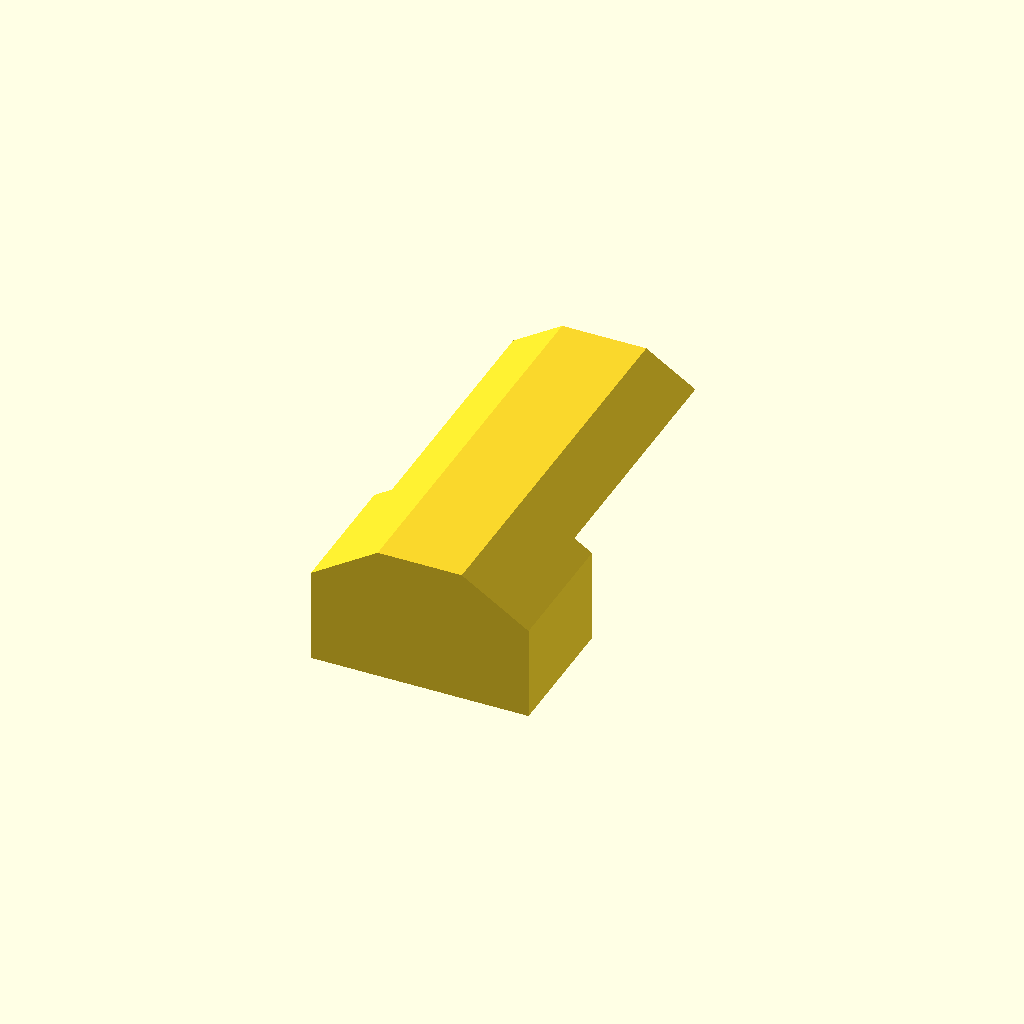
Cell 1: rendered with the file's own defaults.
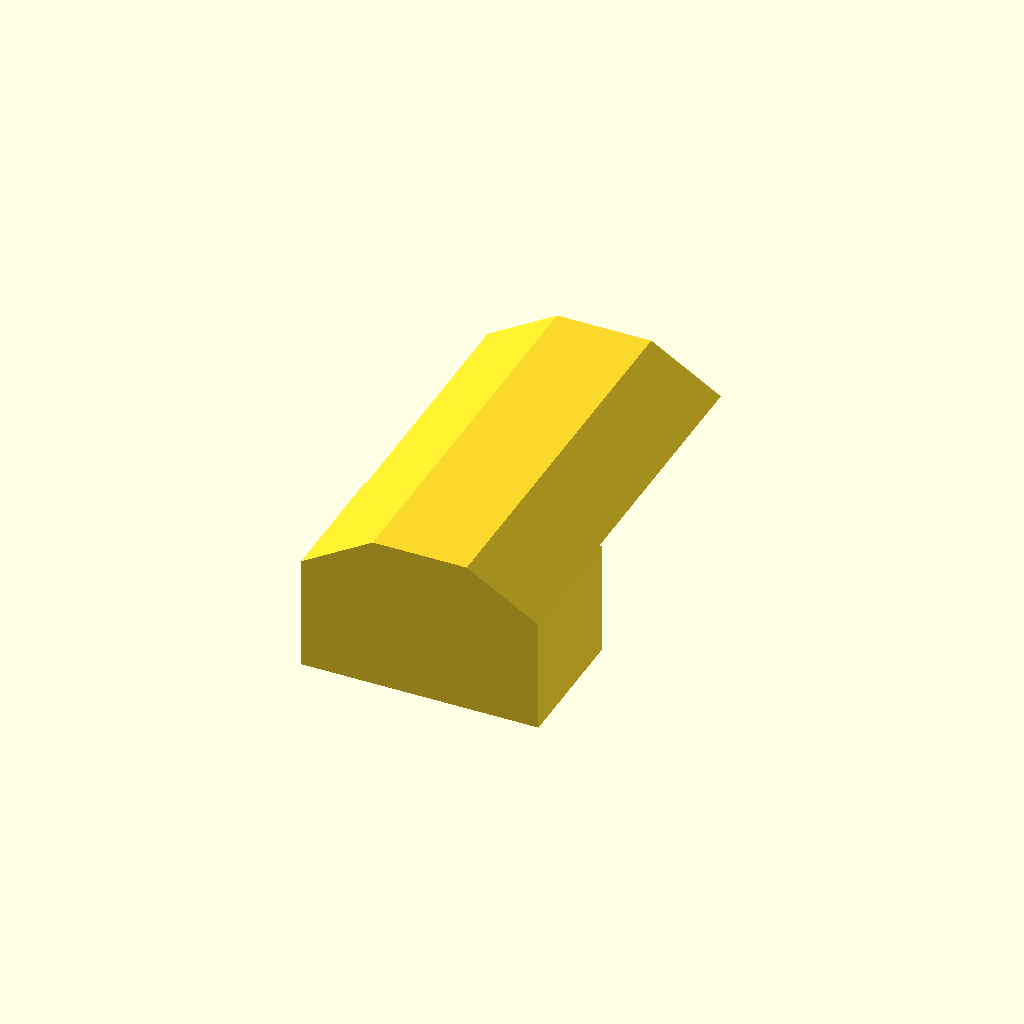
Cell 2: the same model with t = 4.
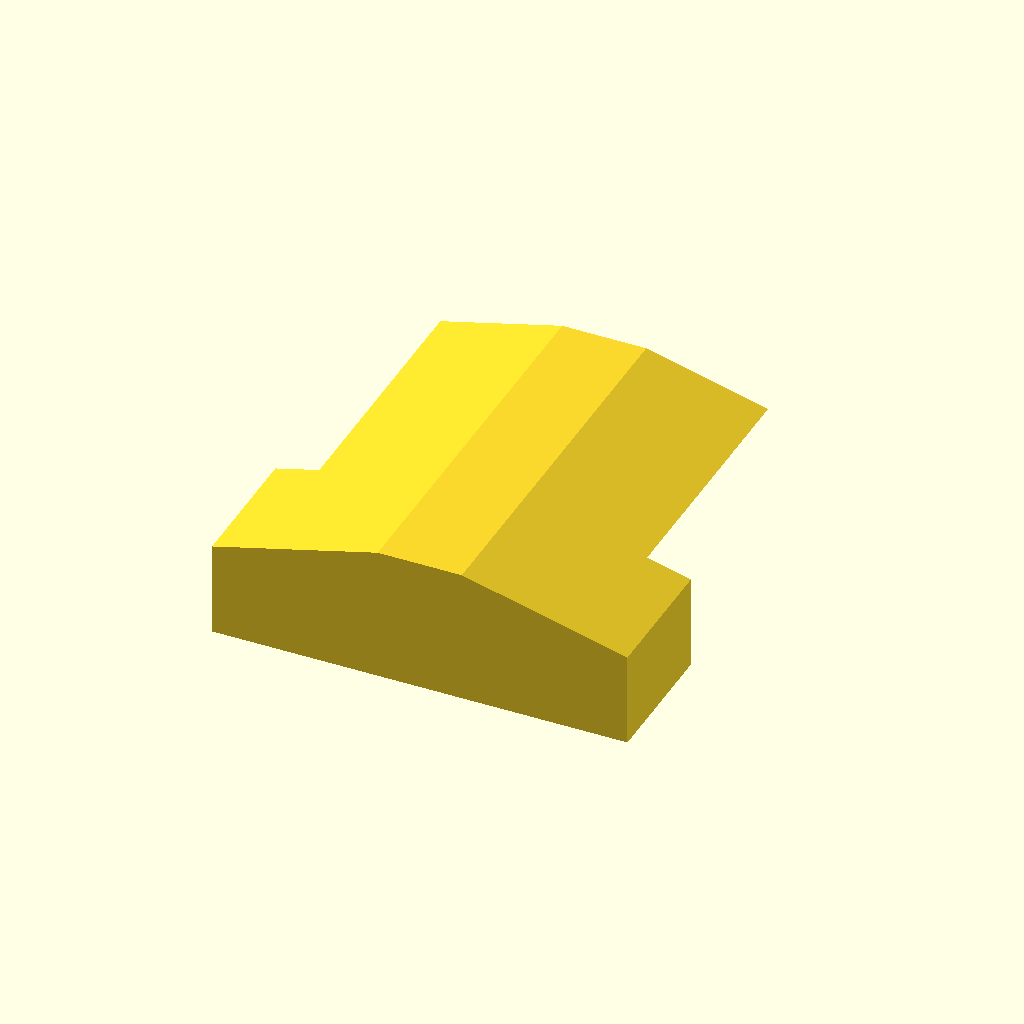
Cell 3: w1 = 80 (everything else at default).
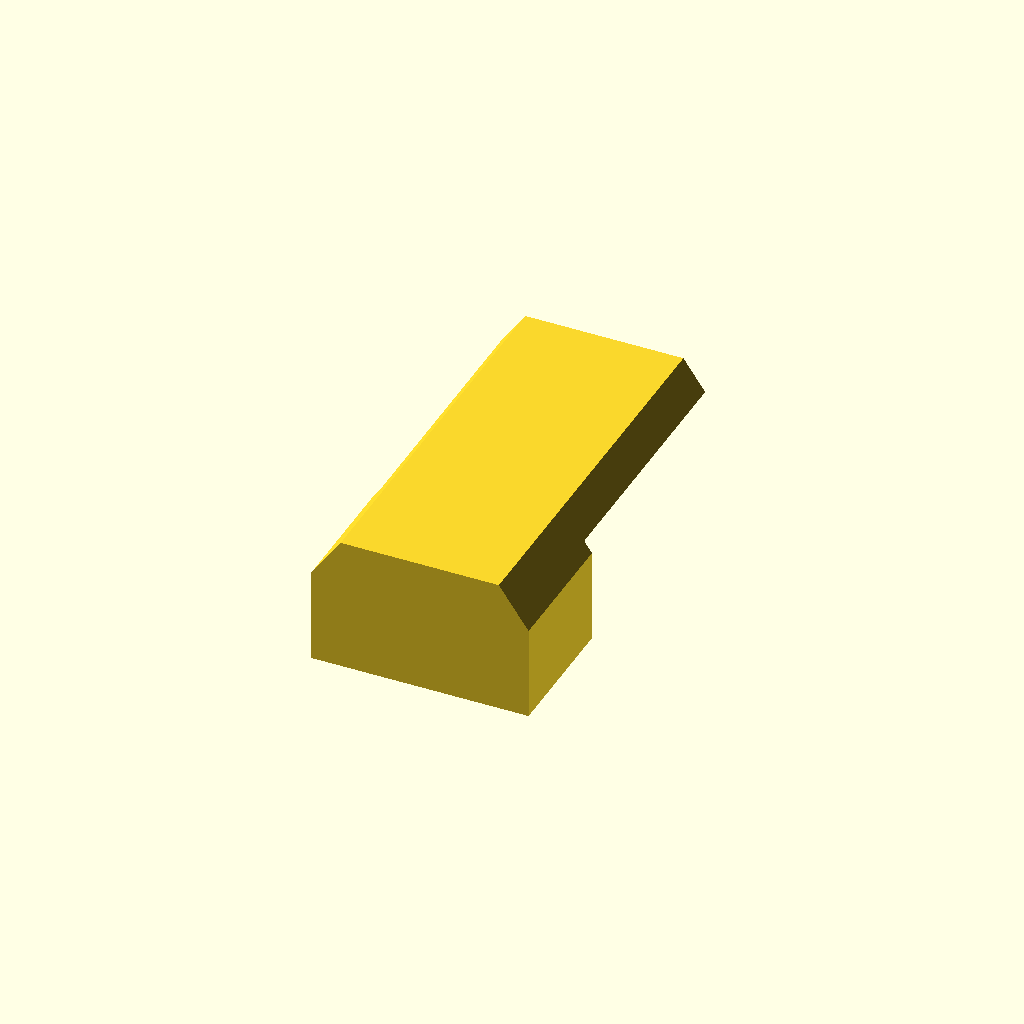
Cell 4 — w2 set to 30, the other parameters unchanged.
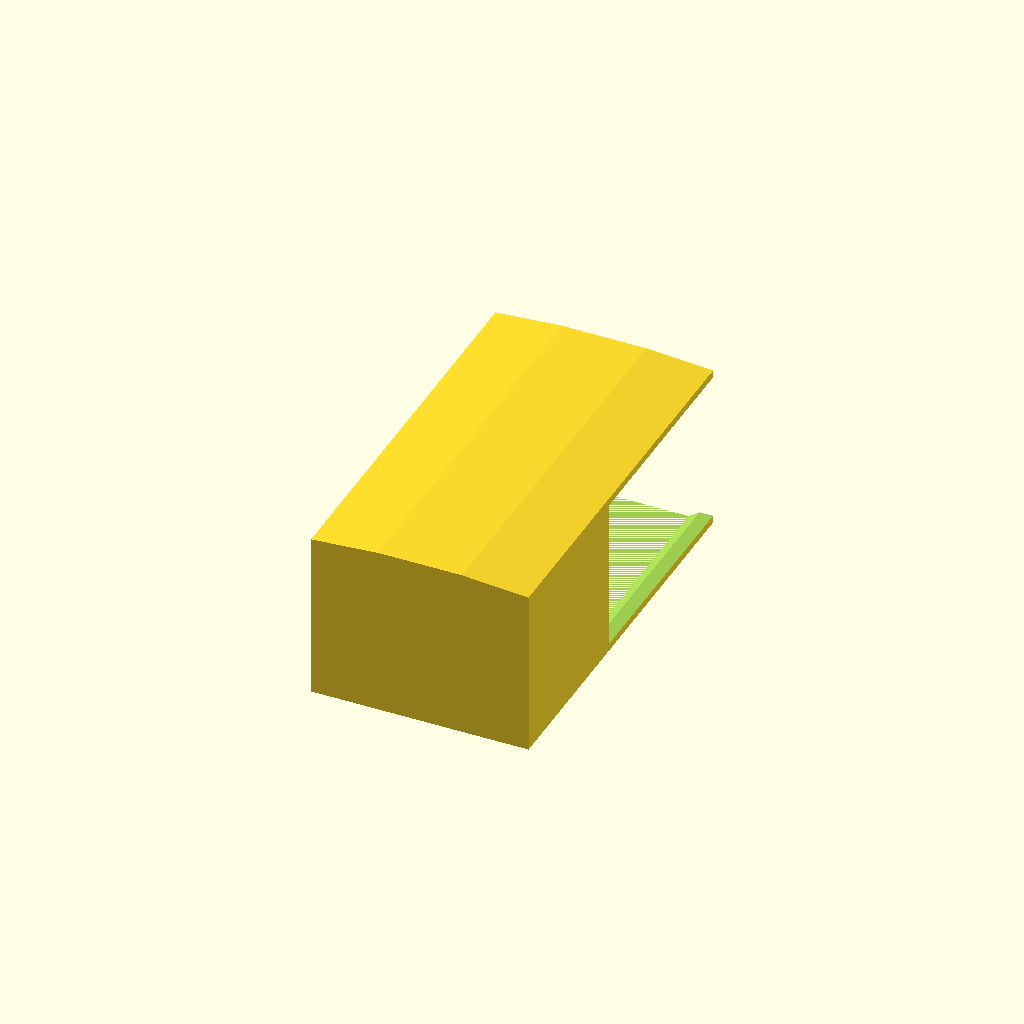
Cell 5 — h1 set to 30, the other parameters unchanged.
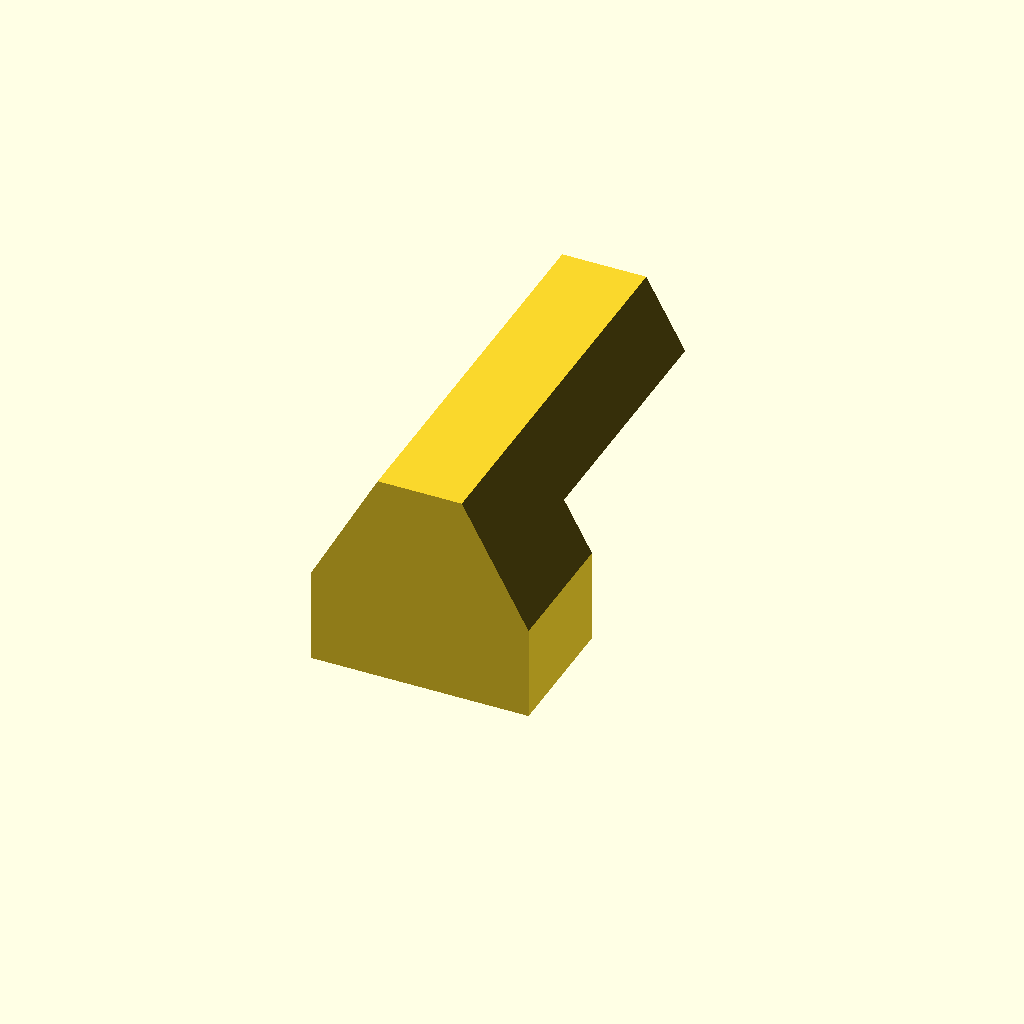
Cell 6: the same model with h2 = 32.
One fixed orthographic camera (rotation 55°, 0°, 25°; colour scheme Cornfield) for every cell.
OpenSCAD source file inputs/thingiverse/thing-2449728/files/softjaws.scad:
//use <./sc.scad>
t=2;
w1=40;
w2=15;
h1=15;
h2=16;
d1=20;
d2=80;
D(){hull(){
    Cu(w1+2*t,d2,h1+2*t);Tz(h2-h1/2)Cu(w2+t,d2,h1+2*t);}
    Ty(t)hull(){Cu(w1,d2,h1);Tz(h2-h1/2)Cu(w2,d2,h1);}
    Ty(d1)Cu(w1+3*t,d2-h1,h2+h1/2);
    T(0,t,-h1/2-t)hull(){Cu(w1-3*t,d2,0.001);Tz(t)Cu(w1,d2,0.001);}
    }
    
    // ShortCuts.scad 
// Autor: Rudolf Huttary, Berlin 2015
//
$fn = 50; 


//show_examples(); 

module show_examples()
	place_in_rect(30, 30)
	{
		Cy(h = 10); 
		CyH(h = 10); 
		CyH(h = 10, w = 30); 
		CyS(h = 10); 
		CyS(h = 10, w1 = 25, w2 = 75); 
		Cu(10); 
		Ri(h = 10); 
		RiH(h = 10); 
		RiS(h = 10, w1 = 10); 
		RiS(h = 10, w1 = 30, w2 = 300); 
		Sp(); 
		SpH(10, 30, 30); 
	}



module help()
{
echo("==============="); 
echo("help(): shows this help"); 
echo("show_examples(): shows some examples"); 
echo("place_in_rect(): places children objects in grid"); 
echo("Transformations:"); 
echo(" transform :  T(x=0, y=0, z=0), Tx(x=0) , Ty(y=0), Tz(z=0)"); 
echo(" rotate :  R(x=0, y=0, z=0), Rx(x=0) , Ry(y=0), Rz(z=0)"); 
echo(" scale :  S(x=1, y=1, z=1), Sx(x=1) , Sy(y=1), Sz(z=1)"); 
echo("Logical"); 
echo(" difference :  D()"); 
echo(" union :  U()"); 
echo(" intersection : *missing*"); 
echo("Primitives"); 
echo(" circle :  Ci(r=10)"); 
echo(" circle_half :  CiH(r=10, w=0)")
echo(" circle_segment :  CiS(r=10, w1=0, w2=90)")
echo(" square :  Sq(x=10, y=0, center=true))"); 
echo(" cylinder :  Cy(r=10, h=1, center=true)"); 
echo(" cylinder_half :  CyH(r=10, w=0)")
echo(" cylinder_segment: CyS(r=10, h=1, w1=0, w2=90,center=true)"); 
echo(" cylinder_segment: Pie(r=10, h=1, w1=0, w2=90,center=true)"); 
echo(" cube :  Cu(x=10, y=0, z=10, center=true)"); 
echo(" ring :  Ri(R=10, r=5, h=1, center=true)"); 
echo(" ring_half :  RiH(R=10, r=5, h=1, w=0 center=true)"); 
echo(" ring_segment :  RiS(R=10, r=5, h=1, w1=0, w2=90, center=true)"); 
echo(" sphere:  Sp(r=10))"); 
echo(" sphere_half:  SpH(r=10, w1 = 0, w2 = 0))"); 
echo("==============="); 
}


// Euclidean Transformations

module T(x=0, y=0, z=0){translate([x, y, z])children(); }
module Tx(x) { translate([x, 0, 0])children(); }
module Ty(y) { translate([0, y, 0])children(); }
module Tz(z) { translate([0, 0, z])children(); }


module R(x=0, y=0, z=0){rotate([x, y, z]) children();}
module Rx(x=90){rotate([x, 0, 0]) children();}
module Ry(y=90){rotate([0, y, 0]) children();}
module Rz(z=90){rotate([0, 0, z]) children();}

module S(x=1, y=1, z=1){scale([x, y, z]) children();}
module Sx(x=1){scale([x, 1, 1]) children();}
module Sy(y=1){scale([1, y, 1]) children();}
module Sz(z=1){scale([1, 1, z]) children();}


module D() difference(){children(0); children([1:$children-1]);}
module U() children([0:$children-1]);
// module I() intersection()children([0:$children-1]); // does not work for some reason


// primitives - 2D

module Sq(x =10, y = 0, center = true)
{
   if(y==0)
		square([x, x], center = center); 
	else
		square([x, y], center = center); 
}
module Ci(r = 10)
{
	circle(r = r); 
}

// derived primitives - 2d
module CiH(r = 10, w = 0)
  circle_half(r, w); 

module CiS(r = 10, w1 = 0, w2 = 90)
  circle_segment(r, w1, w2); 


// primitives - 3d
module Cy(r = 10, h = 1, center = true)
{
	cylinder(r = r, h = h, center = center); 
}
module Cu(x = 10, y = 0, z = 10, center = true)
{
  if (y==0)
	cube([x, x, x], center = center); 
  else
	cube([x, y, z], center = center); 
}

// derived primitives - 3d
module CyH(r = 10, h = 1, w = 0, center = true)
  cylinder_half(r, h, w, center); 

module CyS(r = 10, h = 1, w1 = 0, w2 = 90, center = true)
  cylinder_segment(r, h, w1, w2, center); 

module Ri(R = 10, r = 5, h = 1, center = true)
  ring(R, r, h, center); 

module RiS(R = 10, r = 5, h = 1, w1 = 0, w2 = 90, center = true)
   ring_segment(R, r, h, w1, w2, center); 

module RiH(r1 = 10, r2, h = 1, w = 0, center = true)
   ring_half(r1, r2, h, w, center); 
module Pie(r = 10, h = 1, w1 = 0, w2 = 90, center = true)
  cylinder_segment(r, h, w1, w2, center);  
module Sp(r = 10)
  sphere(r); 
module SpH(r = 10, w1 = 0, w2 = 0)
  sphere_half(r, w1, w2); 
module SpS(r = 10, w1 = 0, w2 = 90, w3 = 90)
  sphere_segment(r, w1, w2); 




// clear text definitions
module circle_half(r = 10, w = 0)
{
	difference()
	{
		circle(r); 
     rotate([0, 0, w-90])
     translate([0, -r])
		square([r, 2*r], center = false); 
	}
}

module circle_segment(r = 10, w1 = 0, w2 = 90)
{
  W2 = (w1>w2)?w2+360:w2; 
  if (W2-w1 < 180)
    intersection()
		{
       circle_half(r, w1); 
       circle_half(r, W2-180); 
 		}
	else
    union()
		{
       circle_half(r, w1); 
       circle_half(r, W2-180); 
 		}
}

module cylinder_half(r = 10, h = 1, w = 0, center = true)
{
  linear_extrude(height = h, center = center)
  circle_half(r, w); 
} 

module cylinder_segment(r = 10, h = 1, w1 = 0, w2 = 90, center = true)
{
  linear_extrude(height = h, center = center)
  circle_segment(r, w1, w2); 
} 

module ring(R = 10, r = 5, h = 1, center = true)
{
	difference()
	{
	cylinder(r = R, h = h, center = center); 
   translate([0, 0, -2*h])
	cylinder(r = r, h = 4*h, center = false); 
	}
}

module ring_half(R = 10, r = 5, h = 1, w = 0, center = true)
{
	difference()
	{
		ring(R, r, h, center); 
     rotate([0, 0, w])
     translate([0, -R/2, 0])
		cube([2*R, R, 3*h], center = true); 
	}
}

module ring_segment(R = 10, r = 5, h = 1, w1 = 0, w2 = 90, center = true)
{
  W2 = (w1>w2)?w2+360:w2; 
  if (W2-w1 < 180)
    intersection()
		{
       ring_half(R, r, h, w1, center); 
       ring_half(R, r, h, W2-180, center); 
 		}
	else
    union()
		{
       ring_half(R, r, h, w1, center); 
       ring_half(R, r, h, W2-180, center); 
 		}
}


module sphere_half(r = 10, w1 = 0, w2 = 0)
{  
	difference()
	{
   	sphere(r); 
      rotate([-w1, -w2, 0])
     	translate([0, 0, r])
		cube(2*r, 2*r, r, center = true); 
	}

}


// additional code
module place_in_rect(dx =20, dy=20)
{
  cols = ceil(sqrt($children)); 
  rows = floor(sqrt($children)); 
  for(i = [0:$children-1])
	{ 
	  T(dx*(-cols/2+(i%cols)+.5), dy*(rows/2-floor(i/cols)-.5))
		 children(i); 
	}
}
Parameter table extracted from the source (name, type, default, range or options):
t: number, default 2
w1: number, default 40
w2: number, default 15
h1: number, default 15
h2: number, default 16
d1: number, default 20
d2: number, default 80
